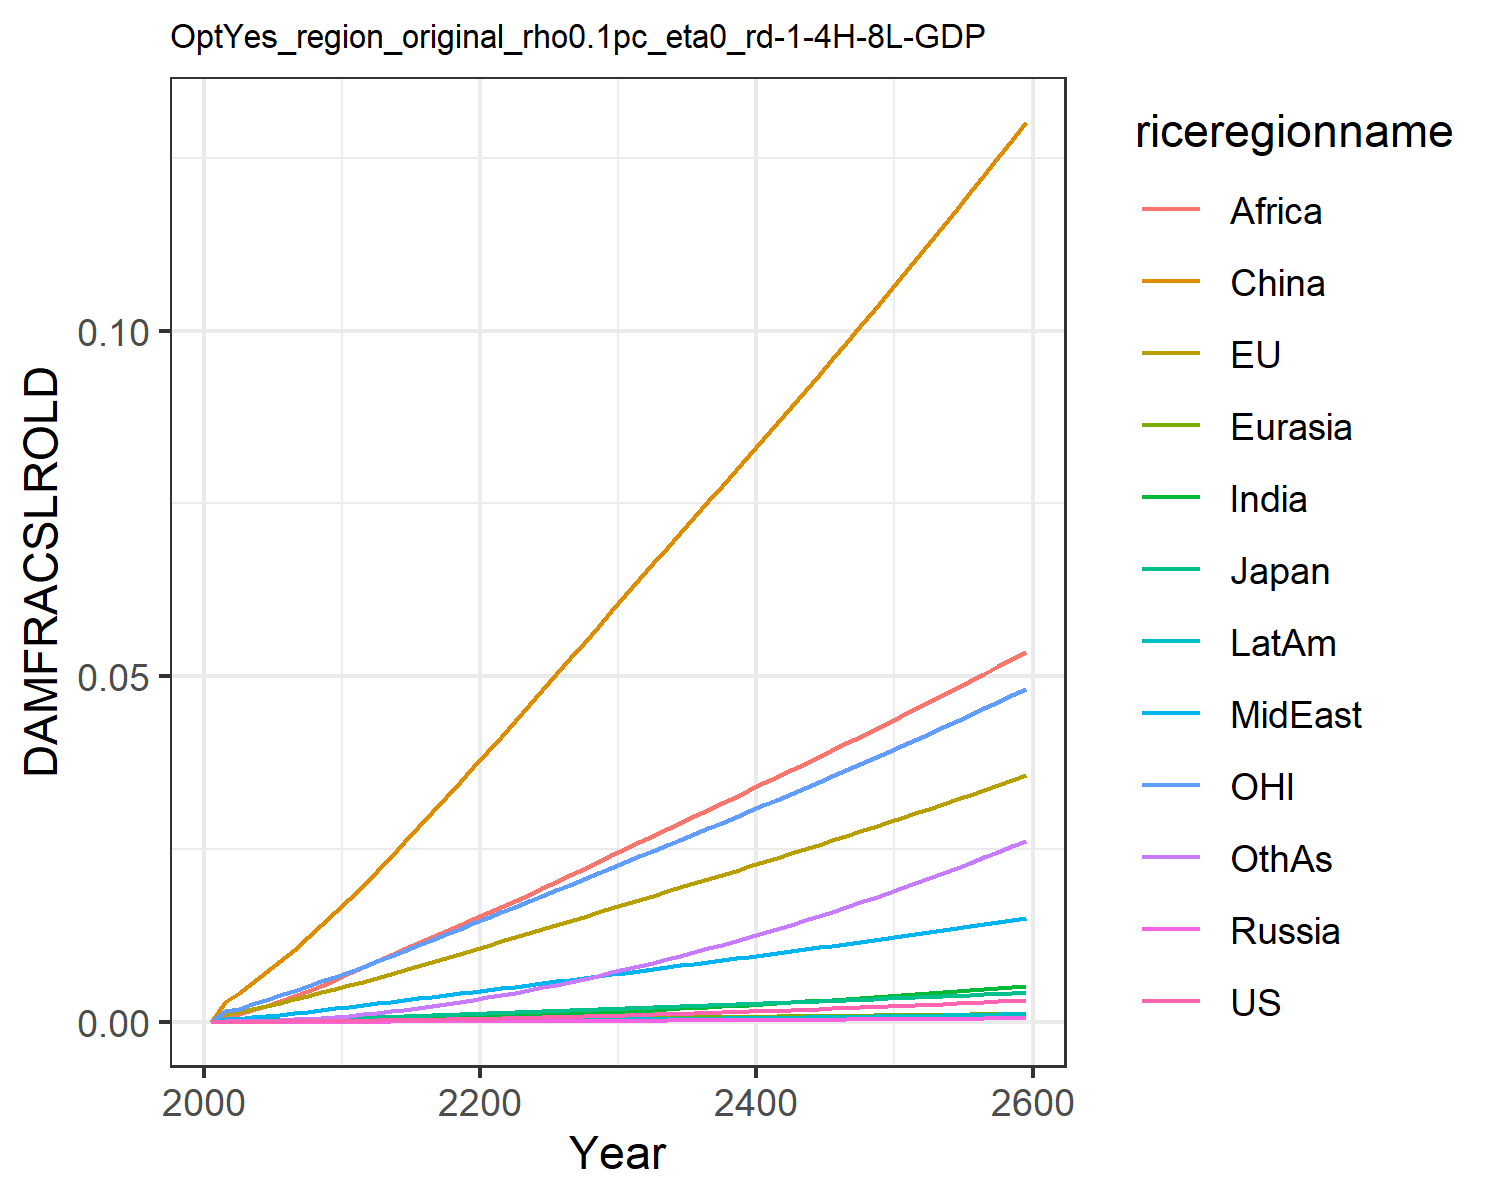

Source data for this figure (header and first rows):
0.0, 0.0, 0.0, 0.0, 0.0, 0.0, 0.0, 0.0, 0.0, 0.0, 0.0, 0.0
7.568837115610997e-6, 0.0011, 0.0001307, 1.2562195666911276e-6, 2.7019116353731195e-5, 0.002852, 7.549228965252303e-6, 0.0003362, 0.0008541, 2.0997906191848384e-6, 0.0015, 3.669270656486269e-5
1.1375371723439099e-5, 0.001383, 0.0001609, 1.9006729286024464e-6, 3.461756363404133e-5, 0.004144, 1.247800588987628e-5, 0.0004531, 0.001189, 3.311117221290615e-6, 0.001912, 5.817517065989276e-5
1.8595292201350912e-5, 0.001816, 0.0002078, 3.0635687415922804e-6, 4.65549615326389e-5, 0.005577, 2.148700273045147e-5, 0.0006211, 0.001696, 5.570809940653195e-6, 0.002517, 0.0001009
2.7920974284737702e-5, 0.002273, 0.0002559, 4.5414528733704745e-6, 5.959568479978071e-5, 0.007125, 3.3808667766932006e-5, 0.0008085, 0.002293, 8.579409485166106e-6, 0.003158, 0.0001601
3.942224010218057e-5, 0.002751, 0.000303, 6.34583442336134e-6, 7.353612877497123e-5, 0.008756, 4.96688782523959e-5, 0.001012, 0.002969, 1.2350447680292302e-5, 0.00382, 0.0002372
5.3029904321062576e-5, 0.003238, 0.0003534, 8.477976980320004e-6, 8.813346429788317e-5, 0.01044, 6.894603401169361e-5, 0.001222, 0.003686, 1.6858304789384e-5, 0.004488, 0.0003316
6.871364038583008e-5, 0.003733, 0.0004064, 1.0930274613980942e-5, 0.0001033, 0.01219, 9.170697038287733e-5, 0.001442, 0.004436, 2.212759207321989e-5, 0.00516, 0.0004439
8.656901029634989e-5, 0.004236, 0.0004602, 1.3686330794925212e-5, 0.000119, 0.01399, 0.0001182, 0.001673, 0.005241, 2.8185560886969e-5, 0.005842, 0.0005758
0.0001066, 0.004746, 0.0005146, 1.6735020319303767e-5, 0.0001351, 0.01583, 0.0001485, 0.001914, 0.006096, 3.503402590818121e-5, 0.006531, 0.0007278
0.0001288, 0.005261, 0.0005693, 2.0065781585605517e-5, 0.0001515, 0.01769, 0.0001826, 0.002166, 0.007, 4.267399693583599e-5, 0.007224, 0.0009002
0.0001532, 0.005801, 0.0006278, 2.3839080672896003e-5, 0.0001689, 0.01967, 0.0002206, 0.002414, 0.007895, 5.1119642036362575e-5, 0.007953, 0.001091
0.0001794, 0.006367, 0.0006905, 2.8104910298433614e-5, 0.0001873, 0.02178, 0.0002622, 0.002653, 0.008759, 6.031977626665502e-5, 0.008719, 0.0013
0.0002081, 0.006952, 0.0007561, 3.2778186207690506e-5, 0.0002062, 0.02388, 0.0003074, 0.002898, 0.009629, 7.035797960680667e-5, 0.00951, 0.001523
0.0002384, 0.007534, 0.0008216, 3.77499294941832e-5, 0.0002253, 0.02601, 0.0003558, 0.003142, 0.0105, 8.102032960887481e-5, 0.0103, 0.001764
0.0002704, 0.008115, 0.000887, 4.301870290135362e-5, 0.0002444, 0.02817, 0.0004072, 0.003385, 0.01138, 9.229022717498555e-5, 0.01108, 0.002021
0.000304, 0.008695, 0.0009528, 4.8581023101163175e-5, 0.0002637, 0.03033, 0.0004615, 0.003626, 0.01225, 0.0001041, 0.01187, 0.002292
0.0003391, 0.009277, 0.001019, 5.443273357260291e-5, 0.000283, 0.03251, 0.0005186, 0.003866, 0.01313, 0.0001166, 0.01265, 0.002578
0.0003759, 0.009859, 0.001085, 6.0569732197165206e-5, 0.0003023, 0.03469, 0.0005783, 0.004104, 0.01399, 0.0001295, 0.01344, 0.002877
0.0004143, 0.01044, 0.001152, 6.698834160878059e-5, 0.0003217, 0.03687, 0.0006406, 0.004342, 0.01485, 0.000143, 0.01422, 0.003189
0.0004542, 0.01103, 0.001219, 7.36854742745408e-5, 0.0003411, 0.03906, 0.0007052, 0.004578, 0.0157, 0.0001571, 0.01501, 0.003514
0.0004956, 0.01161, 0.001287, 8.063628077749102e-5, 0.0003606, 0.04127, 0.0007732, 0.00482, 0.01656, 0.0001718, 0.01581, 0.003855
0.0005385, 0.01221, 0.001355, 8.782786111279825e-5, 0.0003804, 0.04351, 0.0008451, 0.005069, 0.01745, 0.0001873, 0.0166, 0.004216
0.0005828, 0.0128, 0.001424, 9.527483782363955e-5, 0.0004003, 0.04576, 0.00092, 0.00532, 0.01838, 0.0002034, 0.0174, 0.004591
0.0006286, 0.0134, 0.001494, 0.000103, 0.0004203, 0.04802, 0.0009978, 0.005573, 0.01932, 0.0002201, 0.01821, 0.004981
0.0006759, 0.014, 0.001564, 0.0001109, 0.0004404, 0.05029, 0.001078, 0.005827, 0.02026, 0.0002375, 0.01901, 0.005385
0.0007247, 0.0146, 0.001634, 0.0001192, 0.0004605, 0.05257, 0.001162, 0.006083, 0.02121, 0.0002554, 0.01982, 0.005802
0.0007751, 0.01521, 0.001706, 0.0001276, 0.0004807, 0.05486, 0.001247, 0.00634, 0.02216, 0.0002739, 0.02064, 0.006233
0.000827, 0.01582, 0.001778, 0.0001364, 0.000501, 0.05715, 0.001336, 0.006598, 0.02312, 0.0002929, 0.02146, 0.006677
0.0008804, 0.01643, 0.00185, 0.0001454, 0.0005214, 0.05946, 0.001427, 0.006857, 0.02408, 0.0003126, 0.02228, 0.007134
0.0009353, 0.01704, 0.001923, 0.0001546, 0.0005418, 0.06178, 0.001521, 0.007117, 0.02504, 0.0003327, 0.02311, 0.007604
0.0009914, 0.01765, 0.001996, 0.0001641, 0.000562, 0.06406, 0.001617, 0.007375, 0.026, 0.0003533, 0.02393, 0.008083
0.001048, 0.01826, 0.002068, 0.0001737, 0.000582, 0.06631, 0.001714, 0.00763, 0.02694, 0.0003742, 0.02474, 0.00857
0.001107, 0.01886, 0.00214, 0.0001835, 0.000602, 0.06855, 0.001813, 0.007886, 0.02787, 0.0003955, 0.02555, 0.009068
0.001166, 0.01946, 0.002213, 0.0001935, 0.0006219, 0.07079, 0.001915, 0.008141, 0.02881, 0.0004174, 0.02636, 0.009577
0.001227, 0.02006, 0.002286, 0.0002037, 0.0006419, 0.07304, 0.002019, 0.008398, 0.02975, 0.0004397, 0.02718, 0.0101
0.00129, 0.02066, 0.002359, 0.0002142, 0.0006619, 0.07529, 0.002125, 0.008655, 0.03069, 0.0004625, 0.02799, 0.01063
0.001354, 0.02127, 0.002433, 0.0002249, 0.000682, 0.07754, 0.002233, 0.008913, 0.03163, 0.0004858, 0.02881, 0.01117
0.001419, 0.02188, 0.002508, 0.0002359, 0.0007022, 0.0798, 0.002344, 0.009172, 0.03258, 0.0005097, 0.02963, 0.01173
0.001486, 0.0225, 0.002583, 0.0002471, 0.0007224, 0.08207, 0.002457, 0.009432, 0.03353, 0.000534, 0.03046, 0.01229
0.001554, 0.02311, 0.002659, 0.0002585, 0.0007427, 0.08435, 0.002573, 0.009694, 0.03448, 0.0005589, 0.03129, 0.01287
0.001624, 0.02373, 0.002735, 0.0002702, 0.0007631, 0.08664, 0.002691, 0.009957, 0.03543, 0.0005843, 0.03213, 0.01346
0.001695, 0.02436, 0.002812, 0.0002821, 0.0007836, 0.08894, 0.002811, 0.01022, 0.03639, 0.0006102, 0.03297, 0.01406
0.001768, 0.02498, 0.00289, 0.0002943, 0.0008043, 0.09125, 0.002934, 0.01049, 0.03735, 0.0006366, 0.03382, 0.01468
0.001842, 0.02562, 0.002968, 0.0003067, 0.000825, 0.09357, 0.003059, 0.01075, 0.03832, 0.0006636, 0.03467, 0.0153
0.001917, 0.02625, 0.003047, 0.0003194, 0.0008458, 0.09591, 0.003186, 0.01102, 0.03929, 0.0006911, 0.03553, 0.01594
0.001994, 0.02689, 0.003127, 0.0003323, 0.0008668, 0.09826, 0.003316, 0.01129, 0.04027, 0.0007191, 0.03639, 0.01659
0.002073, 0.02754, 0.003207, 0.0003454, 0.0008878, 0.1006, 0.003449, 0.01157, 0.04125, 0.0007477, 0.03726, 0.01725
0.002153, 0.02818, 0.003289, 0.0003589, 0.000909, 0.103, 0.003584, 0.01184, 0.04224, 0.0007768, 0.03814, 0.01793
0.002235, 0.02884, 0.003371, 0.0003725, 0.0009304, 0.1054, 0.003721, 0.01212, 0.04323, 0.0008065, 0.03902, 0.01862
0.002318, 0.02949, 0.003453, 0.0003865, 0.0009519, 0.1078, 0.003861, 0.01239, 0.04423, 0.0008367, 0.03991, 0.01932
0.002403, 0.03016, 0.003537, 0.0004006, 0.0009735, 0.1102, 0.004004, 0.01267, 0.04523, 0.0008675, 0.0408, 0.02003
0.002489, 0.03082, 0.003621, 0.0004151, 0.0009953, 0.1126, 0.004149, 0.01296, 0.04624, 0.0008989, 0.0417, 0.02076
0.002577, 0.0315, 0.003706, 0.0004298, 0.001017, 0.1151, 0.004297, 0.01324, 0.04726, 0.0009308, 0.04261, 0.02149
0.002667, 0.03217, 0.003792, 0.0004448, 0.001039, 0.1176, 0.004447, 0.01353, 0.04829, 0.0009633, 0.04352, 0.02225
0.002758, 0.03286, 0.003879, 0.00046, 0.001062, 0.12, 0.0046, 0.01382, 0.04932, 0.0009963, 0.04445, 0.02301
0.002851, 0.03354, 0.003967, 0.0004755, 0.001084, 0.1226, 0.004756, 0.01411, 0.05036, 0.00103, 0.04538, 0.02379
0.002946, 0.03424, 0.004055, 0.0004913, 0.001107, 0.1251, 0.004914, 0.0144, 0.05141, 0.001064, 0.04631, 0.02458
0.003042, 0.03494, 0.004145, 0.0005074, 0.001129, 0.1276, 0.005076, 0.01469, 0.05246, 0.001099, 0.04725, 0.02538
0.003139, 0.03564, 0.004235, 0.0005238, 0.001152, 0.1302, 0.005239, 0.01499, 0.05352, 0.001135, 0.04821, 0.0262
